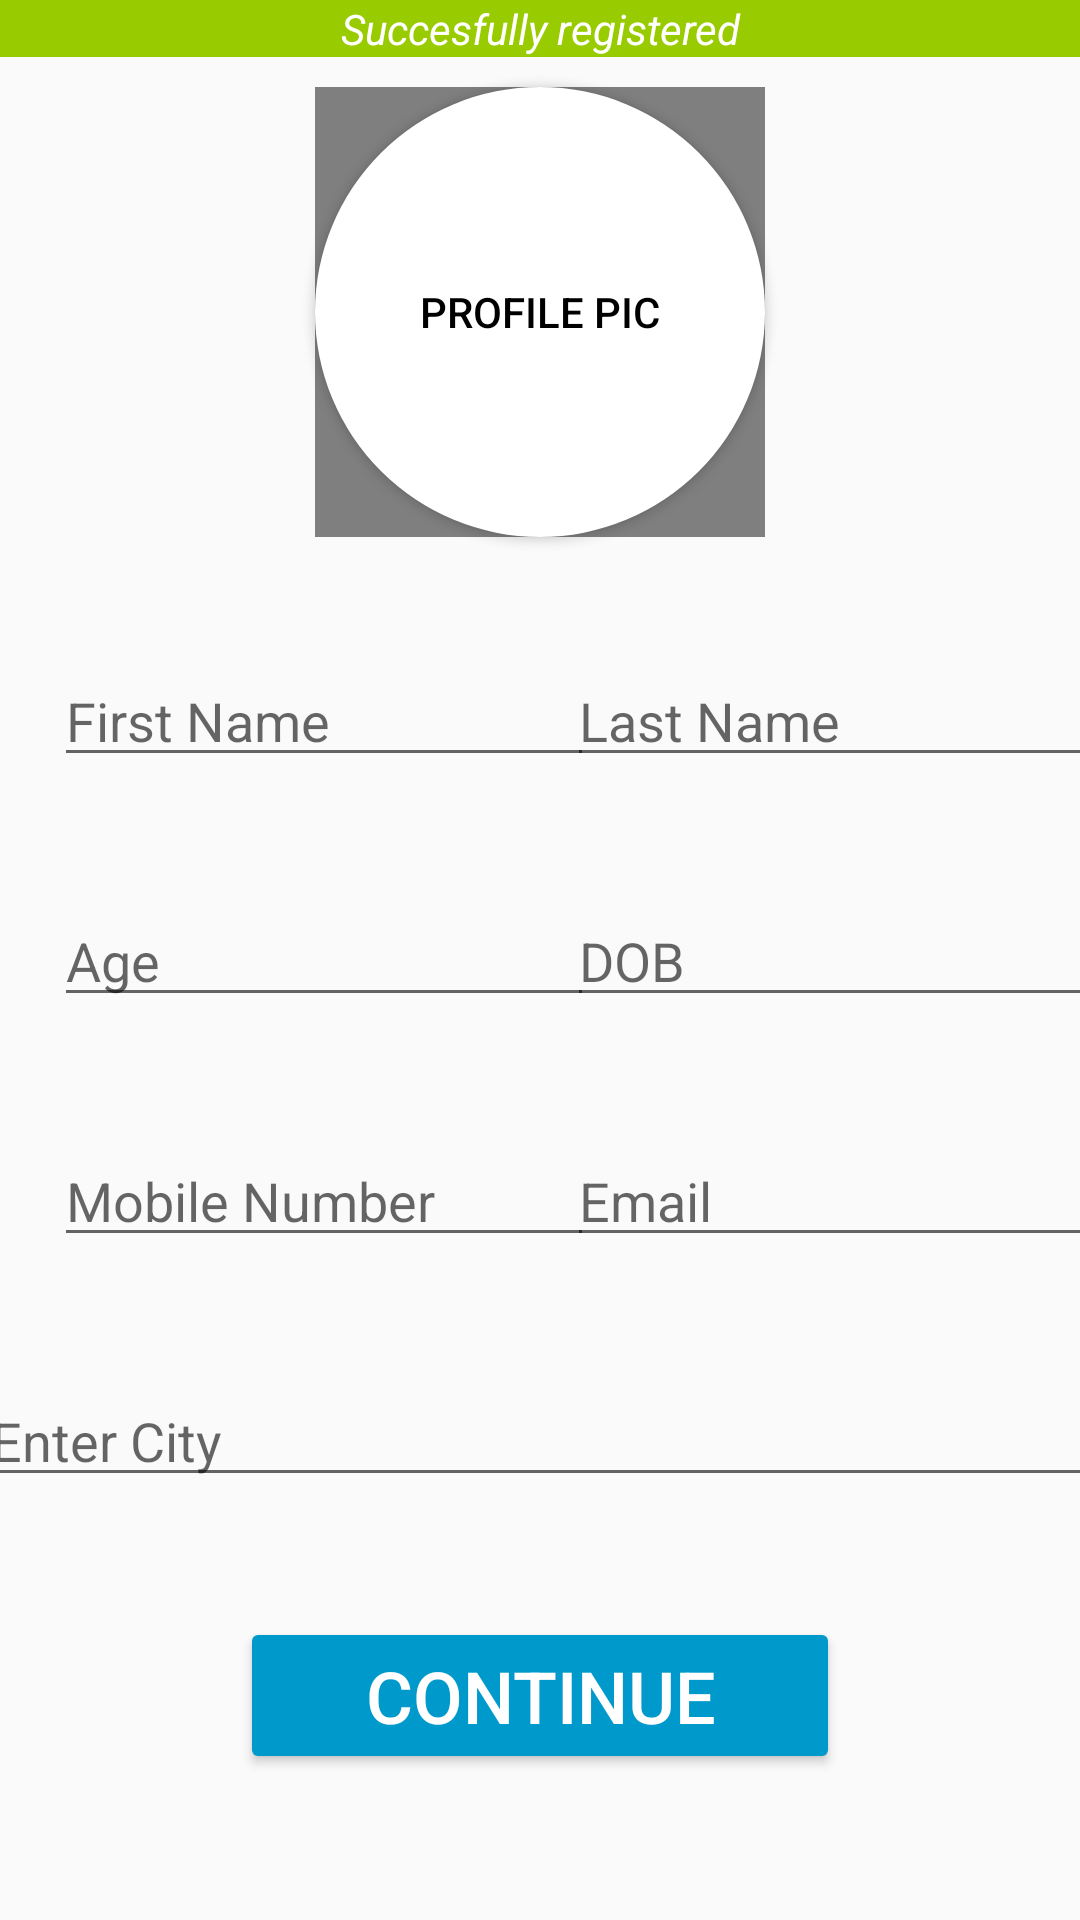

Reconstruct the res/layout file that produces this screen, plus the resources it refers to.
<!-- AndroidManifest.xml: application theme NoActionBar -->
<!-- res/layout/activity_makeprofile_user.xml -->
<?xml version="1.0" encoding="utf-8"?>
<androidx.constraintlayout.widget.ConstraintLayout xmlns:android="http://schemas.android.com/apk/res/android"
    xmlns:app="http://schemas.android.com/apk/res-auto"
    xmlns:tools="http://schemas.android.com/tools"
    android:layout_width="match_parent"
    android:layout_height="match_parent"
    tools:context=".makeprofile_user">
    <TextView
        android:id="@+id/textView2"
        android:layout_width="0dp"
        android:layout_height="wrap_content"
        android:background="@android:color/holo_green_light"
        android:text="Succesfully registered"
        android:textAlignment="center"
        android:textColor="@android:color/background_light"
        android:textStyle="italic"
        app:layout_constraintEnd_toEndOf="parent"
        app:layout_constraintStart_toStartOf="parent"
        app:layout_constraintTop_toTopOf="parent" />

    <com.google.android.material.textfield.TextInputLayout
        android:id="@+id/textInputLayout2"
        android:layout_width="180dp"
        android:layout_height="50dp"
        android:layout_marginTop="30dp"
        app:layout_constraintBottom_toBottomOf="parent"
        app:layout_constraintEnd_toEndOf="parent"
        app:layout_constraintStart_toEndOf="@+id/textInputLayout"
        app:layout_constraintTop_toBottomOf="@+id/button2"
        app:layout_constraintVertical_bias="0.0">

        <com.google.android.material.textfield.TextInputEditText
            android:id="@+id/last_Name"
            android:layout_width="match_parent"
            android:layout_height="match_parent"
            android:hint="Last Name"
            android:inputType="text" />
    </com.google.android.material.textfield.TextInputLayout>

    <com.google.android.material.textfield.TextInputLayout
        android:id="@+id/textInputLayout3"
        android:layout_width="180dp"
        android:layout_height="50dp"
        android:layout_marginTop="30dp"
        app:layout_constraintEnd_toEndOf="parent"
        app:layout_constraintHorizontal_bias="0.1"
        app:layout_constraintStart_toStartOf="parent"
        app:layout_constraintTop_toBottomOf="@+id/textInputLayout">

        <com.google.android.material.textfield.TextInputEditText
            android:id="@+id/age"
            android:layout_width="match_parent"
            android:layout_height="match_parent"
            android:hint="Age"
            android:inputType="number" />
    </com.google.android.material.textfield.TextInputLayout>

    <com.google.android.material.textfield.TextInputLayout
        android:id="@+id/textInputLayout"
        android:layout_width="180dp"
        android:layout_height="50dp"
        android:layout_marginTop="30dp"
        app:layout_constraintEnd_toEndOf="parent"
        app:layout_constraintHorizontal_bias="0.1"
        app:layout_constraintStart_toStartOf="parent"
        app:layout_constraintTop_toBottomOf="@+id/button2">

        <com.google.android.material.textfield.TextInputEditText
            android:id="@+id/first_Name"
            android:layout_width="match_parent"
            android:layout_height="match_parent"
            android:hint="First Name"

            android:inputType="text" />

    </com.google.android.material.textfield.TextInputLayout>

    <com.google.android.material.textfield.TextInputLayout
        android:id="@+id/textInputLayoutdob"
        android:layout_width="180dp"
        android:layout_height="50dp"
        android:layout_marginTop="30dp"
        app:layout_constraintBottom_toBottomOf="parent"
        app:layout_constraintEnd_toEndOf="parent"
        app:layout_constraintStart_toEndOf="@+id/textInputLayout3"
        app:layout_constraintTop_toBottomOf="@+id/textInputLayout2"
        app:layout_constraintVertical_bias="0.0">

        <com.google.android.material.textfield.TextInputEditText
            android:id="@+id/dob"
            android:layout_width="match_parent"
            android:layout_height="match_parent"
            android:hint="DOB"

            android:inputType="number" />

    </com.google.android.material.textfield.TextInputLayout>

    <com.google.android.material.textfield.TextInputLayout
        android:id="@+id/textInputLayout4"
        android:layout_width="180dp"
        android:layout_height="50dp"
        android:layout_marginTop="30dp"
        app:layout_constraintEnd_toEndOf="parent"
        app:layout_constraintHorizontal_bias="0.1"
        app:layout_constraintStart_toStartOf="parent"
        app:layout_constraintTop_toBottomOf="@+id/textInputLayout3">

        <com.google.android.material.textfield.TextInputEditText
            android:id="@+id/mobile"
            android:layout_width="match_parent"
            android:layout_height="match_parent"
            android:hint="Mobile Number"
            android:inputType="number" />
    </com.google.android.material.textfield.TextInputLayout>

    <com.google.android.material.textfield.TextInputLayout
        android:id="@+id/textInputLayout5"
        android:layout_width="180dp"
        android:layout_height="50dp"
        android:layout_marginTop="30dp"
        app:layout_constraintEnd_toEndOf="parent"
        app:layout_constraintStart_toEndOf="@+id/textInputLayout4"
        app:layout_constraintTop_toBottomOf="@+id/textInputLayoutdob">


        <com.google.android.material.textfield.TextInputEditText
            android:id="@+id/email"
            android:layout_width="match_parent"
            android:layout_height="match_parent"
            android:hint="Email"

            android:inputType="textWebEmailAddress" />
    </com.google.android.material.textfield.TextInputLayout>

    <com.google.android.material.textfield.TextInputLayout
        android:id="@+id/textInputLayoutc"
        android:layout_width="375dp"
        android:layout_height="50dp"
        android:layout_marginTop="30dp"
        app:layout_constraintBottom_toBottomOf="parent"
        app:layout_constraintEnd_toEndOf="parent"
        app:layout_constraintStart_toStartOf="parent"
        app:layout_constraintTop_toBottomOf="@+id/textInputLayout4"
        app:layout_constraintVertical_bias="0.0">

        <com.google.android.material.textfield.TextInputEditText
            android:id="@+id/city"
            android:layout_width="match_parent"
            android:layout_height="match_parent"
            android:hint="Enter City"
            android:inputType="text" />
    </com.google.android.material.textfield.TextInputLayout>


    <Button
        android:id="@+id/buttoncon"
        style="@style/Widget.AppCompat.Button.Colored"
        android:layout_width="200dp"
        android:layout_height="wrap_content"
        android:layout_marginTop="40dp"
        android:text="Continue"
        android:textColor="@color/design_default_color_on_primary"
        android:textSize="24sp"
        app:layout_constraintBottom_toBottomOf="parent"
        app:layout_constraintEnd_toEndOf="parent"
        app:layout_constraintStart_toStartOf="parent"
        app:layout_constraintTop_toBottomOf="@+id/textInputLayoutc"
        app:layout_constraintVertical_bias="0.0" />


    <Button
        android:id="@+id/button2"
        android:layout_width="150dp"
        android:layout_height="150dp"
        android:layout_marginTop="10dp"
        android:background="@drawable/circle"
        android:text="Profile Pic"
        app:layout_constraintEnd_toEndOf="parent"
        app:layout_constraintStart_toStartOf="parent"
        app:layout_constraintTop_toBottomOf="@+id/textView2" />

    <de.hdodenhof.circleimageview.CircleImageView
        android:id="@+id/selectphoto"
        android:layout_width="150dp"
        android:layout_height="150dp"
        app:civ_border_color="#000000"
        app:civ_border_width="4dp"
        app:layout_constraintBottom_toBottomOf="@+id/button2"
        app:layout_constraintEnd_toEndOf="@+id/button2"
        app:layout_constraintStart_toStartOf="@+id/button2"
        app:layout_constraintTop_toTopOf="@+id/button2" />

</androidx.constraintlayout.widget.ConstraintLayout>
<!-- resources referenced by this layout -->
<resources>
  <!-- drawable circle (drawable) -->
  <?xml version="1.0" encoding="utf-8"?>
  <shape  xmlns:android="http://schemas.android.com/apk/res/android">
      <solid android:color="#ffffff"/>
      <corners android:radius="75dp"/>
  
  
  </shape>
  <style name="NoActionBar" parent="Theme.AppCompat.DayNight.NoActionBar">
          <item name="colorPrimary">@android:color/holo_blue_light</item>
          <item name="colorPrimaryDark">@android:color/holo_blue_dark</item>
          <item name="colorAccent">@android:color/holo_blue_dark</item>
          <item name="windowActionBar">false</item>
          <item name="windowNoTitle">true</item>
          <item name="android:textColor">@color/black</item>
  
      </style>
  <color name="black">#FF000000</color>
</resources>
